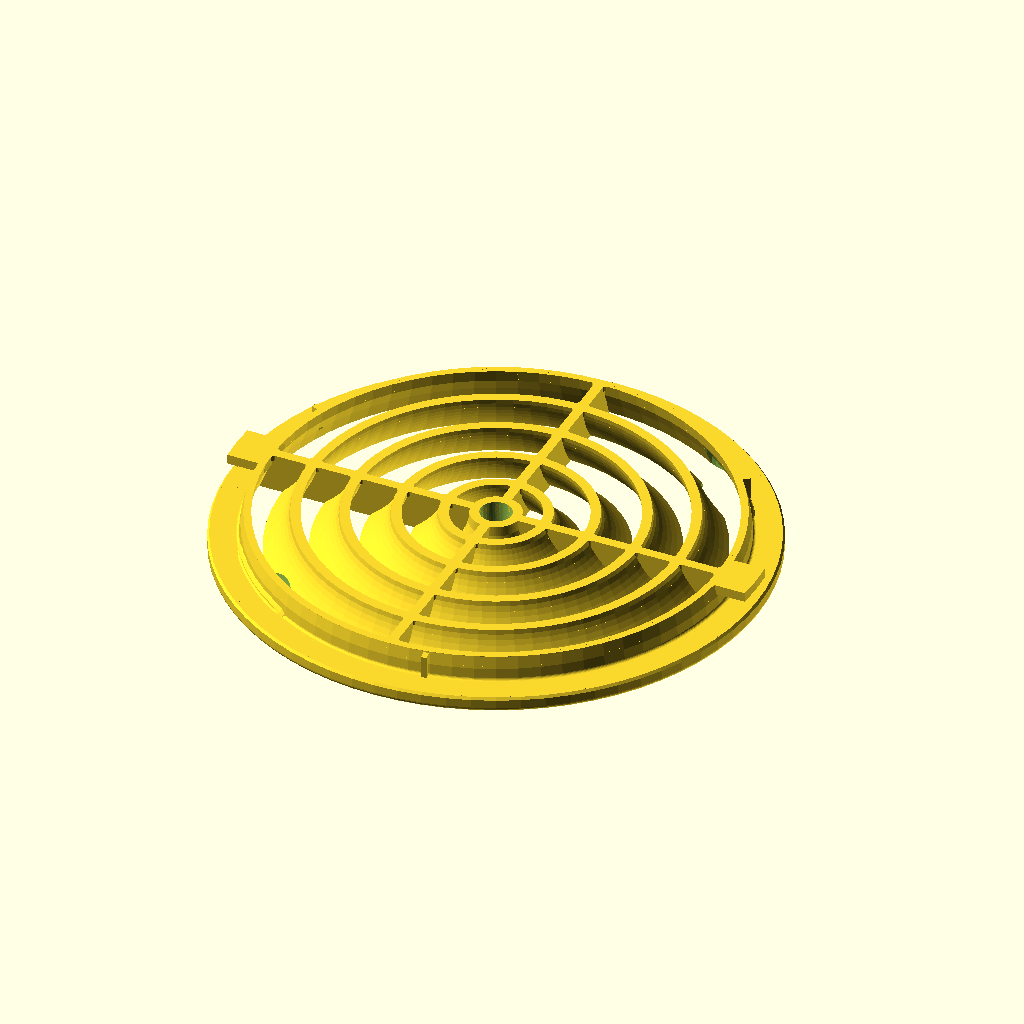
Cell 1: rendered with the file's own defaults.
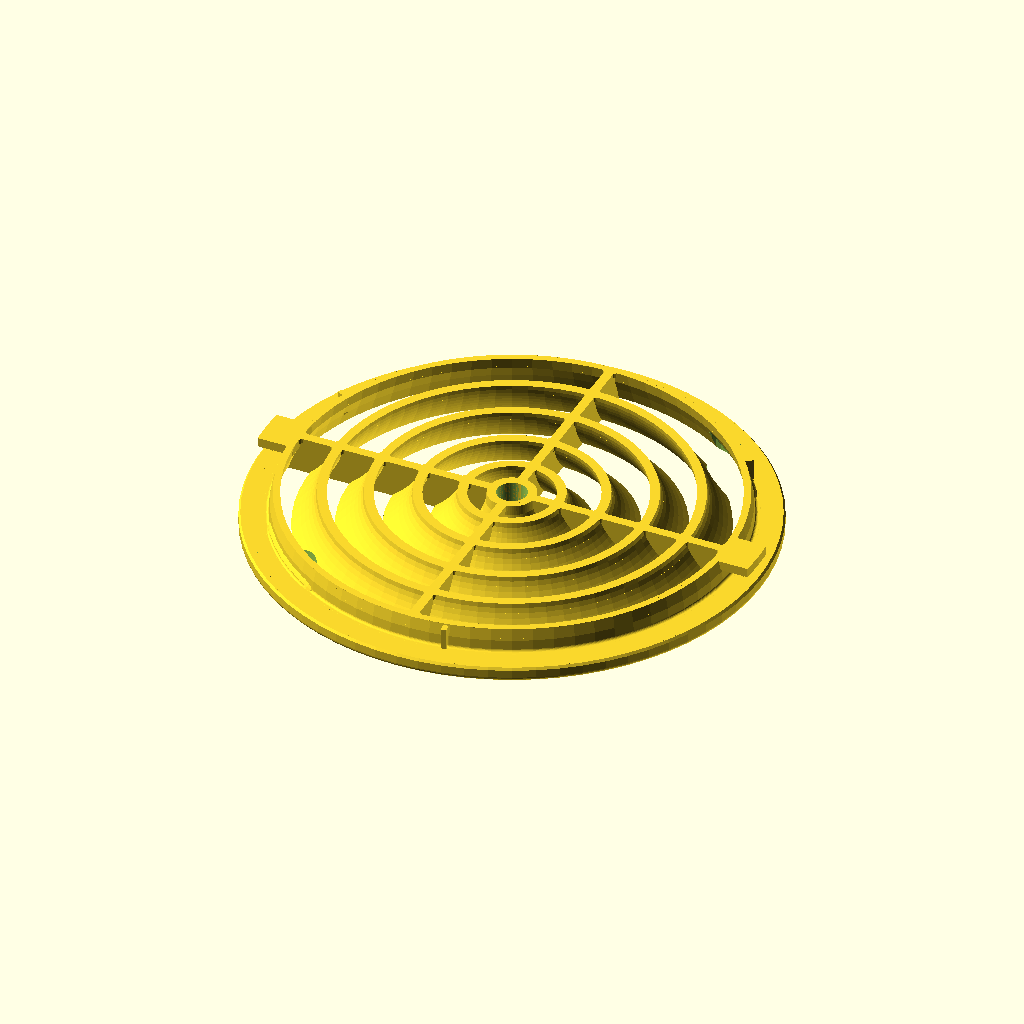
Cell 2: pad_count = 6 (everything else at default).
The same orthographic view direction (rotation 55°, 0°, 25°; colour scheme Cornfield) for every cell, with the view re-fitted per cell, so scale and position can differ between cells.
Source of the model, round_vent_grille261115d.scad:
// 丸型ルーバーグリル(パラメトリック版)
// 単位: mm / 値はすべて写真からの推定値です。実物をノギスで測って調整してください。
//
// 座標: +Z が前面(化粧面)側。z=height が前面、z=0 が背面。
//       タブ付きの桟が X 軸、タブなしの桟が Y 軸に沿います。
// ウィンドウ > カスタマイザー から値を変更できます。
// 調整の起点は outer_d / height / flange_t / spigot_rim_out / pad_r です。
// 2026-11-15: 受け皿のボスに当たらないよう、差し込み部の外側に出る部分を小さくしました
//             (skirt_fillet / scoop_bulge を追加、丸パッドを差し込み部の内側に収める)。
//             指掛けのくぼみを浅くし(scoop_dep 2.2→1.0、scoop_bulge 0.5)、くぼみの中の段差をなくしました(11/15b)。
//             くぼみの両端で裏のふくらみが内側に突き抜けていた薄い刃もなくしました(11/15b)。
//             矢印を大きくしました(幅と矢じりを2倍、長さはフランジ前面に入る最大)(11/15c)。
//             tab_t 2.2→2.0、arrow_depth 0.5→0.8(11/15d)。
//             前面に向きを示す矢印を追加(元パーツと同じく、タブのない桟の先。受け皿の OPEN に合わせて入れ、LOCK へ回す)。

/* [外形] */
// フランジ外径
outer_d = 110;
// 全高(前面から背面まで)
height = 8.1;
// フランジ外周の厚み
flange_t = 3.2;
// フランジ前面の内周半径
flange_in_r = 49.5;
// フランジ前面側の角丸半径
flange_round = 1.0;

/* [差し込み部] */
// 背面リムの内周半径
spigot_rim_in = 46.6;
// 背面リムの外周半径(差し込み径の基準)
//spigot_rim_out = 48.6;
spigot_rim_out = 48.1;
// 差し込み部とフランジ裏の付け根の丸みの半径
skirt_fillet = 0.6;
// 厚い帯の外周半径(はめ合いを決める寸法)
//pad_r = 49.7;
pad_r = 48;
// 厚い帯の高さ
pad_h = 2.2;
// 厚い帯の開始角度(度)
pad_start = 10;
// 厚い帯1本あたりの角度範囲(度)
pad_span = 42;
// 厚い帯の本数
pad_count = 3; // [0:1:6]

/* [ルーバーリング: 前面内周, 前面外周, 背面内周, 背面外周] */
// 内側から1本目(半径)
ring1 = [13.4, 16.7, 9.0, 11.0];
// 2本目(半径)
ring2 = [22.5, 26.0, 18.0, 20.0];
// 3本目(半径)
ring3 = [31.7, 35.6, 27.8, 29.8];
// 4本目(半径)
ring4 = [40.8, 44.4, 37.2, 39.2];
// リング前面の面取り
ring_edge = 0.3;
// リング外壁のふくらみ(1で直線、大きいほど前面側で広がる)
ring_flare = 1.6;

/* [中央ハブ] */
// 前面の円盤半径
hub_front_r = 7.5;
// 背面の筒の外半径
hub_back_r = 5.1;
// 背面の筒の内半径
hub_bore_r = 3.2;
// 中央ピンの半径
hub_peg_r = 1.6;

/* [十字の桟] */
// 前面側の幅
spoke_w_front = 1.5;
// 背面側の幅
spoke_w_back = 2.0;
// 桟の内側の始点半径(hub_back_r より小さくすると背面でハブとつながります)
spoke_r_in = 4.0;

/* [タブ] */
// タブを付ける
show_tabs = true;
// 幅
tab_w = 9;
// 厚み
tab_t = 2.0;
// 先端の半径
tab_r_end = 54.5;

/* [指掛けのくぼみ] */
// くぼみを付ける
show_scoops = true;
// 位置(度)。反対側にもう1か所付きます
scoop_angle = 135;
// 中心の半径
//scoop_r = 49.0;
scoop_r = 47.0;
// 斜面方向の半径
scoop_len = 6.3;
// 円周方向の半径
scoop_wid = 11.5;
// 斜面に垂直な方向の半径(くぼみの深さ。大きくすると裏のふくらみが外に出ます)
scoop_dep = 1.0;
// 斜面の傾き(度)
scoop_tilt = 54.6;
// 裏側のふくらみの肉厚
scoop_shell = 1.3;
// 裏側のふくらみが差し込み部の表面から外に出る量の上限(受け皿のボスに当たらない量にする)
scoop_bulge = 0.5;
// 最外リングの切り欠き: 中心の半径
notch_r = 48.0;
// 切り欠き: 半径方向の大きさ
notch_sr = 5.8;
// 切り欠き: 円周方向の大きさ
notch_st = 7.8;

/* [リブ] */
// リブの本数
rib_count = 3; // [0:1:6]
// 開始角度(度)
rib_start = 81;
// 半径方向の長さ
rib_len = 2;
// 厚み
rib_t = 1.1;

/* [向きの矢印] */
// 矢印を付ける(前面に彫り込み)
show_arrow = true;
// 位置(度)。90 = タブのない +Y の桟の先(指掛けのくぼみが反時計回り45°にある側)
arrow_angle = 90;
// 矢印の根元の半径
arrow_r0 = 49.8;
// 矢印の先端の半径
arrow_r1 = 54.4;
// 軸の線幅
arrow_line = 1.6;
// 矢じりの幅
arrow_head_w = 5.2;
// 矢じりの長さ
arrow_head_l = 2.6;
// 彫りの深さ
arrow_depth = 0.8;

/* [細部と出力] */
// 桟とリムの交点の小さな丸パッドを付ける
show_pin_pads = true;
// 丸パッドの半径
pin_pad_r = 1.7;
// 丸パッドの厚み
pin_pad_t = 1.0;
// 前面を下にした印刷向きで出力する(同梱のSTLと同じ向き)
print_orientation = true;
// 円周の分割数(レンダリング時)
segments = 256; // [64:8:512]
// 円周の分割数(プレビュー時)
preview_segments = 72; // [32:8:256]

/* [Hidden] */
R = outer_d / 2;
H = height;
Z_FB = H - flange_t;      // フランジ背面の高さ
RINGS = [ring1, ring2, ring3, ring4];
SEG = $preview ? preview_segments : segments;
SEG_SMALL = $preview ? 32 : max(32, floor(segments / 2));
FLARE_N = 8;

// ---- 断面形状 ----
function flare(r0, r1) = [
    for (i = [0 : FLARE_N])
        [r0 + (r1 - r0) * pow(i / FLARE_N, ring_flare), (H - ring_edge) * i / FLARE_N]
];
function rev(v) = [for (i = [len(v) - 1 : -1 : 0]) v[i]];

// 差し込み部の外面: 背面リムからフランジ裏まで(off は外側へのずらし量)
function skirt_outer(off = 0) = let (d = spigot_rim_out + off, f = skirt_fillet) concat(
    [[d, 0], [d + 0.3, 0.25 * Z_FB], [d + 0.6, 0.5 * Z_FB]],
    [for (a = [0 : 15 : 90]) [d + 0.8 + f - f * cos(a), Z_FB - f + f * sin(a)]]
);

function body_profile() = let (c = spigot_rim_in, fi = flange_in_r, fr = flange_round) concat(
    [[c, 0], [c + 0.4, 0.3 * H], [c + 1.47, 0.603 * H], [fi - 0.3, H - 0.3]],
    [[fi + 0.2, H], [R - fr, H]],
    [for (t = [20 : 14 : 90]) [R - fr + fr * sin(t), H - fr + fr * cos(t)]],
    [[R, Z_FB + 0.5], [R - 0.4, Z_FB]],
    rev(skirt_outer())
);

function hub_profile() = let (f = hub_front_r, b = hub_back_r, k = f - b) [
    [hub_bore_r, 0], [b, 0],
    [b + k / 12, 0.25 * H], [b + k / 3, 0.5 * H], [b + k * 17 / 24, 0.75 * H],
    [f, H - 0.3], [f - 0.3, H],
    [1.2, H], [0.9, H - 0.25], [0, H - 0.35],
    [0, 0.45 * H], [hub_peg_r - 0.4, 0.45 * H], [hub_peg_r - 0.1, 0.5 * H],
    [hub_peg_r, 0.75 * H], [hub_bore_r - 0.2, 0.75 * H]
];

function bore_profile() = [
    [0, -1], [hub_bore_r, -1], [hub_bore_r, 0],
    [hub_bore_r - 0.2, 0.75 * H], [hub_peg_r, 0.75 * H],
    [hub_peg_r - 0.1, 0.5 * H], [hub_peg_r - 0.4, 0.45 * H], [0, 0.45 * H]
];

// ---- 部品 ----
module revolve(pts) { rotate_extrude($fn = SEG, convexity = 10) polygon(pts); }

module louver_ring(r) {
    a = r[0]; b = r[1]; c = r[2]; d = r[3];
    revolve(concat(flare(d, b), [[b - ring_edge, H], [a + ring_edge, H]], rev(flare(c, a))));
}

module sector(a0, a1) {
    translate([0, 0, -2]) linear_extrude(H + 4)
        polygon(concat([[0, 0]], [for (i = [0 : 39]) let (t = a0 + (a1 - a0) * i / 39) [R * 1.3 * cos(t), R * 1.3 * sin(t)]]));
}

module scoop_ellipsoid(angle, grow = 0) {
    rotate([0, 0, angle]) translate([scoop_r, 0, 0.608 * H]) rotate([0, -scoop_tilt, 0])
        scale([scoop_len + grow, scoop_wid + grow, scoop_dep + grow])
            sphere(r = 1, $fn = SEG_SMALL);
}

module scoop_cutter(angle) {
    hull() {
        scoop_ellipsoid(angle);
        translate([0, 0, 12]) scoop_ellipsoid(angle);
    }
}

module scoop_dome(angle) {
    intersection() {
        scoop_ellipsoid(angle, scoop_shell);
        // 外側: 差し込み部の表面から scoop_bulge より外には出さない
        // 内側: 差し込み部の内面より内側には出さない(くぼみの両端に薄い刃が出ないように)
        let (o = skirt_outer(scoop_bulge), top = o[len(o) - 1], zt = Z_FB + 0.5, e = 0.02,
             inner = [[0, spigot_rim_in], [0.3 * H, spigot_rim_in + 0.4], [0.603 * H, spigot_rim_in + 1.47], [H - 0.3, flange_in_r - 0.3]])
            revolve(concat([[spigot_rim_in + e, 0]], o,
                           [[R - 0.6, top[1]], [R - 0.6, zt], [lookup(zt, inner) + e, zt]],
                           [for (k = [2, 1]) if (inner[k][0] < zt) [inner[k][1] + e, inner[k][0]]]));
    }
}

module outer_body() {
    revolve(body_profile());
    if (show_scoops) for (k = [0, 180]) scoop_dome(scoop_angle + k);
    for (i = [0 : 1 : rib_count - 1])
        rotate([0, 0, rib_start + i * 360 / rib_count])
            translate([spigot_rim_out - 0.2, -rib_t / 2, 0.3]) cube([rib_len, rib_t, Z_FB - 0.3]);
    for (i = [0 : 1 : pad_count - 1]) let (a0 = pad_start + i * 360 / pad_count)
        intersection() {
            revolve([[spigot_rim_out - 0.5, 0], [pad_r, 0], [pad_r, pad_h],
                     [pad_r - 0.5, pad_h + 0.8], [spigot_rim_out - 0.5, pad_h + 0.8]]);
            sector(a0, a0 + pad_span);
        }
}

module rings() {
    last = len(RINGS) - 1;
    for (i = [0 : last - 1]) louver_ring(RINGS[i]);
    difference() {
        louver_ring(RINGS[last]);
        if (show_scoops) for (k = [0, 180])
            rotate([0, 0, scoop_angle + k]) translate([notch_r, 0, -2])
                scale([notch_sr, notch_st, 1]) cylinder(h = H + 4, r = 1, $fn = 96);
    }
}

module spokes() {
    intersection() {
        for (a = [0, 90]) rotate([0, 0, a]) rotate([90, 0, 90])
            linear_extrude(height = outer_d, center = true)
                polygon([[-spoke_w_back / 2, 0], [spoke_w_back / 2, 0],
                         [spoke_w_front / 2, H], [-spoke_w_front / 2, H]]);
        revolve([[spoke_r_in, 0], [spigot_rim_out - 0.8, 0], [spigot_rim_out + 0.4, 0.5 * H],
                 [flange_in_r + 0.4, H], [spoke_r_in, H]]);
    }
}

module pin_pads() {
    // 差し込み部の外にはみ出さないよう、外周リムの外面で切る
    if (show_pin_pads)
        intersection() {
            for (rr = concat([for (r = RINGS) (r[2] + r[3]) / 2], [(spigot_rim_in + spigot_rim_out) / 2]))
                for (a = [0, 90, 180, 270])
                    rotate([0, 0, a]) translate([rr, 0, 0]) cylinder(h = pin_pad_t, r = pin_pad_r, $fn = 24);
            translate([0, 0, -1]) cylinder(h = pin_pad_t + 2, r = spigot_rim_out, $fn = SEG);
        }
}

module tabs() {
    if (show_tabs)
        for (a = [0, 180]) rotate([0, 0, a])
            intersection() {
                translate([spigot_rim_in - 0.1, -tab_w / 2, 0])
                    cube([tab_r_end - spigot_rim_in + 0.1, tab_w, tab_t]);
                cylinder(h = tab_t, r = tab_r_end, $fn = SEG);
            }
}

module arrow_mark() {
    // 半径方向・外向きの矢印。前面(z=height)から arrow_depth だけ彫る
    if (show_arrow)
        rotate([0, 0, arrow_angle]) translate([0, 0, H - arrow_depth]) linear_extrude(arrow_depth + 1)
            polygon([[arrow_r0, -arrow_line / 2], [arrow_r1 - arrow_head_l, -arrow_line / 2],
                     [arrow_r1 - arrow_head_l, -arrow_head_w / 2], [arrow_r1, 0],
                     [arrow_r1 - arrow_head_l, arrow_head_w / 2], [arrow_r1 - arrow_head_l, arrow_line / 2],
                     [arrow_r0, arrow_line / 2]]);
}

module grille() {
    difference() {
        union() {
            outer_body();
            rings();
            pin_pads();
            tabs();
            revolve(hub_profile());
            spokes();
        }
        if (show_scoops) for (k = [0, 180]) scoop_cutter(scoop_angle + k);
        revolve(bore_profile());
        arrow_mark();
    }
}

if (print_orientation)
    translate([0, 0, H]) rotate([180, 0, 0]) grille();
else
    grille();
Customizer parameters (derived from the source; name, type, default, range or options):
outer_d: number, default 110
height: number, default 8.1
flange_t: number, default 3.2
flange_in_r: number, default 49.5
flange_round: number, default 1
spigot_rim_in: number, default 46.6
spigot_rim_out: number, default 48.1
skirt_fillet: number, default 0.6
pad_r: number, default 48
pad_h: number, default 2.2
pad_start: number, default 10
pad_span: number, default 42
pad_count: number, default 3, range 0 to 6, step 1
ring1: vector, default [13.4, 16.7, 9, 11]
ring2: vector, default [22.5, 26, 18, 20]
ring3: vector, default [31.7, 35.6, 27.8, 29.8]
ring4: vector, default [40.8, 44.4, 37.2, 39.2]
ring_edge: number, default 0.3
ring_flare: number, default 1.6
hub_front_r: number, default 7.5
hub_back_r: number, default 5.1
hub_bore_r: number, default 3.2
hub_peg_r: number, default 1.6
spoke_w_front: number, default 1.5
spoke_w_back: number, default 2
spoke_r_in: number, default 4
show_tabs: bool, default true
tab_w: number, default 9
tab_t: number, default 2
tab_r_end: number, default 54.5
show_scoops: bool, default true
scoop_angle: number, default 135
scoop_r: number, default 47
scoop_len: number, default 6.3
scoop_wid: number, default 11.5
scoop_dep: number, default 1
scoop_tilt: number, default 54.6
scoop_shell: number, default 1.3
scoop_bulge: number, default 0.5
notch_r: number, default 48
notch_sr: number, default 5.8
notch_st: number, default 7.8
rib_count: number, default 3, range 0 to 6, step 1
rib_start: number, default 81
rib_len: number, default 2
rib_t: number, default 1.1
show_arrow: bool, default true
arrow_angle: number, default 90
arrow_r0: number, default 49.8
arrow_r1: number, default 54.4
arrow_line: number, default 1.6
arrow_head_w: number, default 5.2
arrow_head_l: number, default 2.6
arrow_depth: number, default 0.8
show_pin_pads: bool, default true
pin_pad_r: number, default 1.7
pin_pad_t: number, default 1
print_orientation: bool, default true
segments: number, default 256, range 64 to 512, step 8
preview_segments: number, default 72, range 32 to 256, step 8
